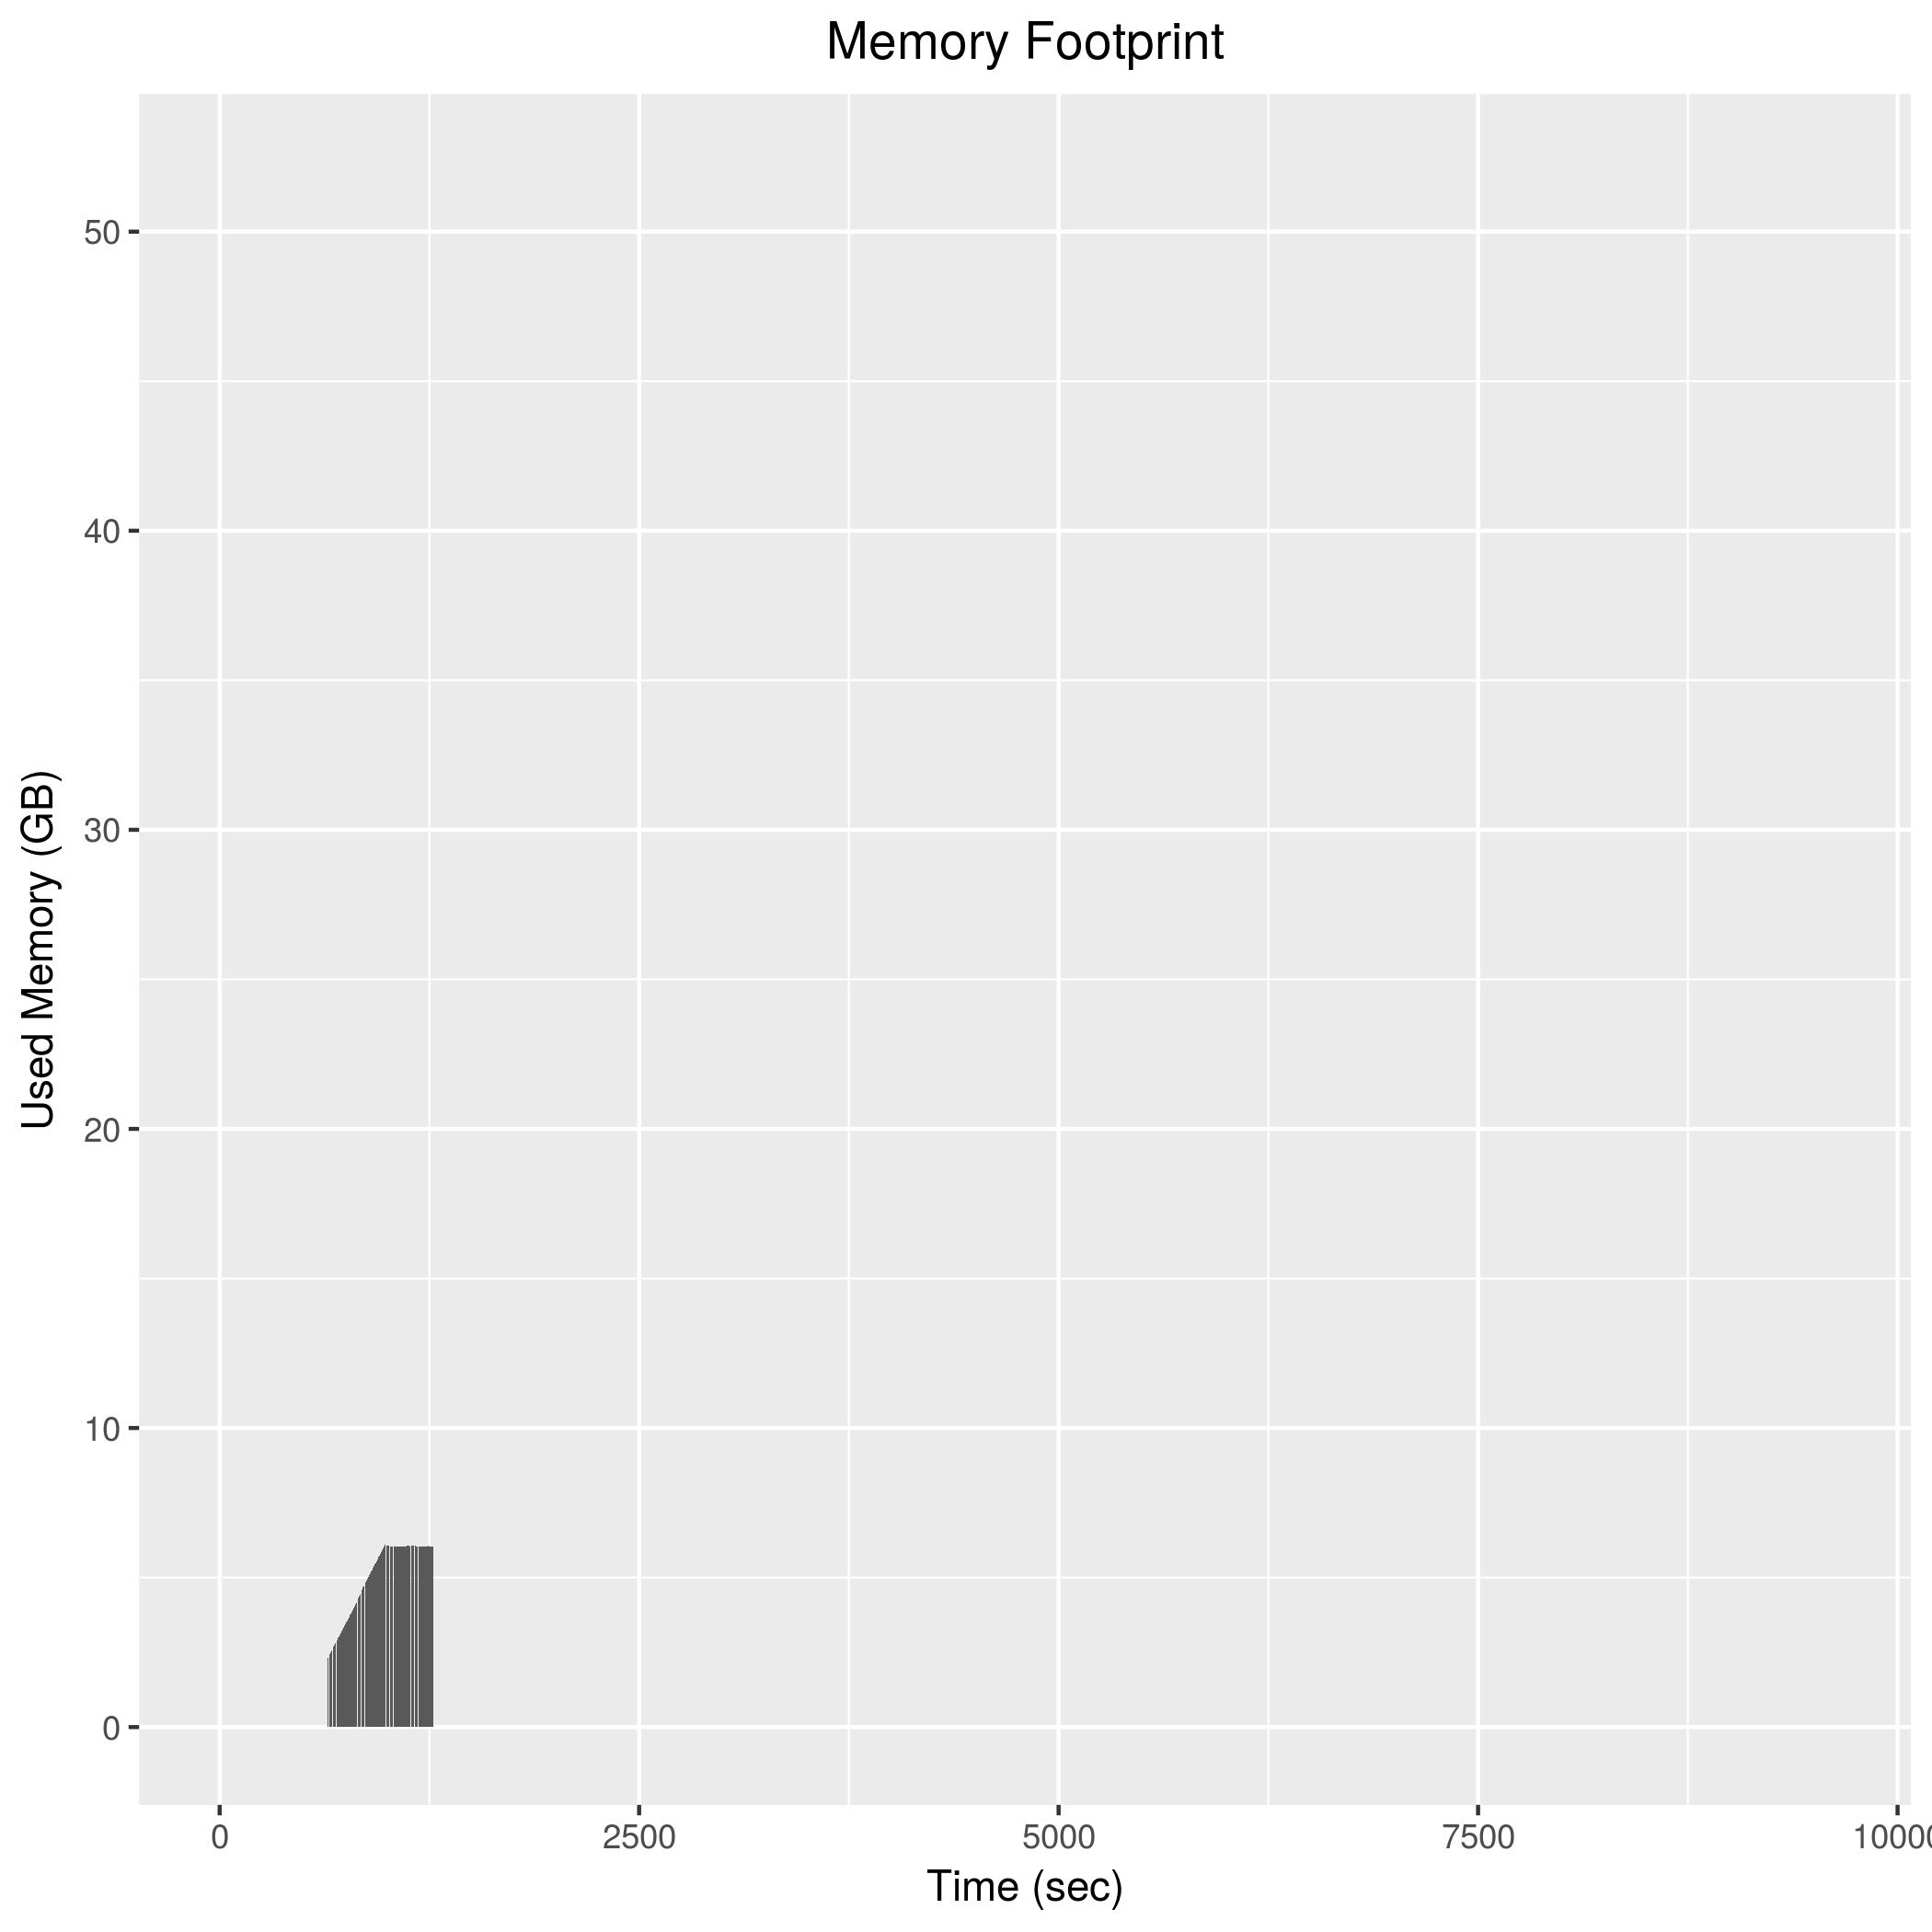

The data file committed next to this chart (first rows):
640, 2263264
642, 2285720
644, 2301156
646, 2323056
648, 2343940
650, 2366404
652, 2390220
654, 2412192
656, 2433520
658, 2455348
660, 2479768
662, 2502292
664, 2524568
666, 2536856
668, 2558896
670, 2581300
672, 2605916
674, 2628744
676, 2651064
678, 2673492
680, 2685548
682, 2708128
684, 2730844
686, 2755768
688, 2778172
690, 2801220
692, 2823792
694, 2847732
696, 2858812
698, 2882704
700, 2905792
702, 2928212
704, 2951852
706, 2977080
708, 2999188
710, 3011580
712, 3033620
714, 3056284
716, 3078072
718, 3103208
720, 3126068
722, 3148268
724, 3171196
726, 3183348
728, 3205420
730, 3230008
732, 3253560
734, 3276128
736, 3298616
738, 3320568
740, 3333316
742, 3357052
744, 3379688
746, 3401856
748, 3424500
750, 3447420
752, 3471764
754, 3493736
756, 3507496
758, 3529368
760, 3551864
... 257 more rows
